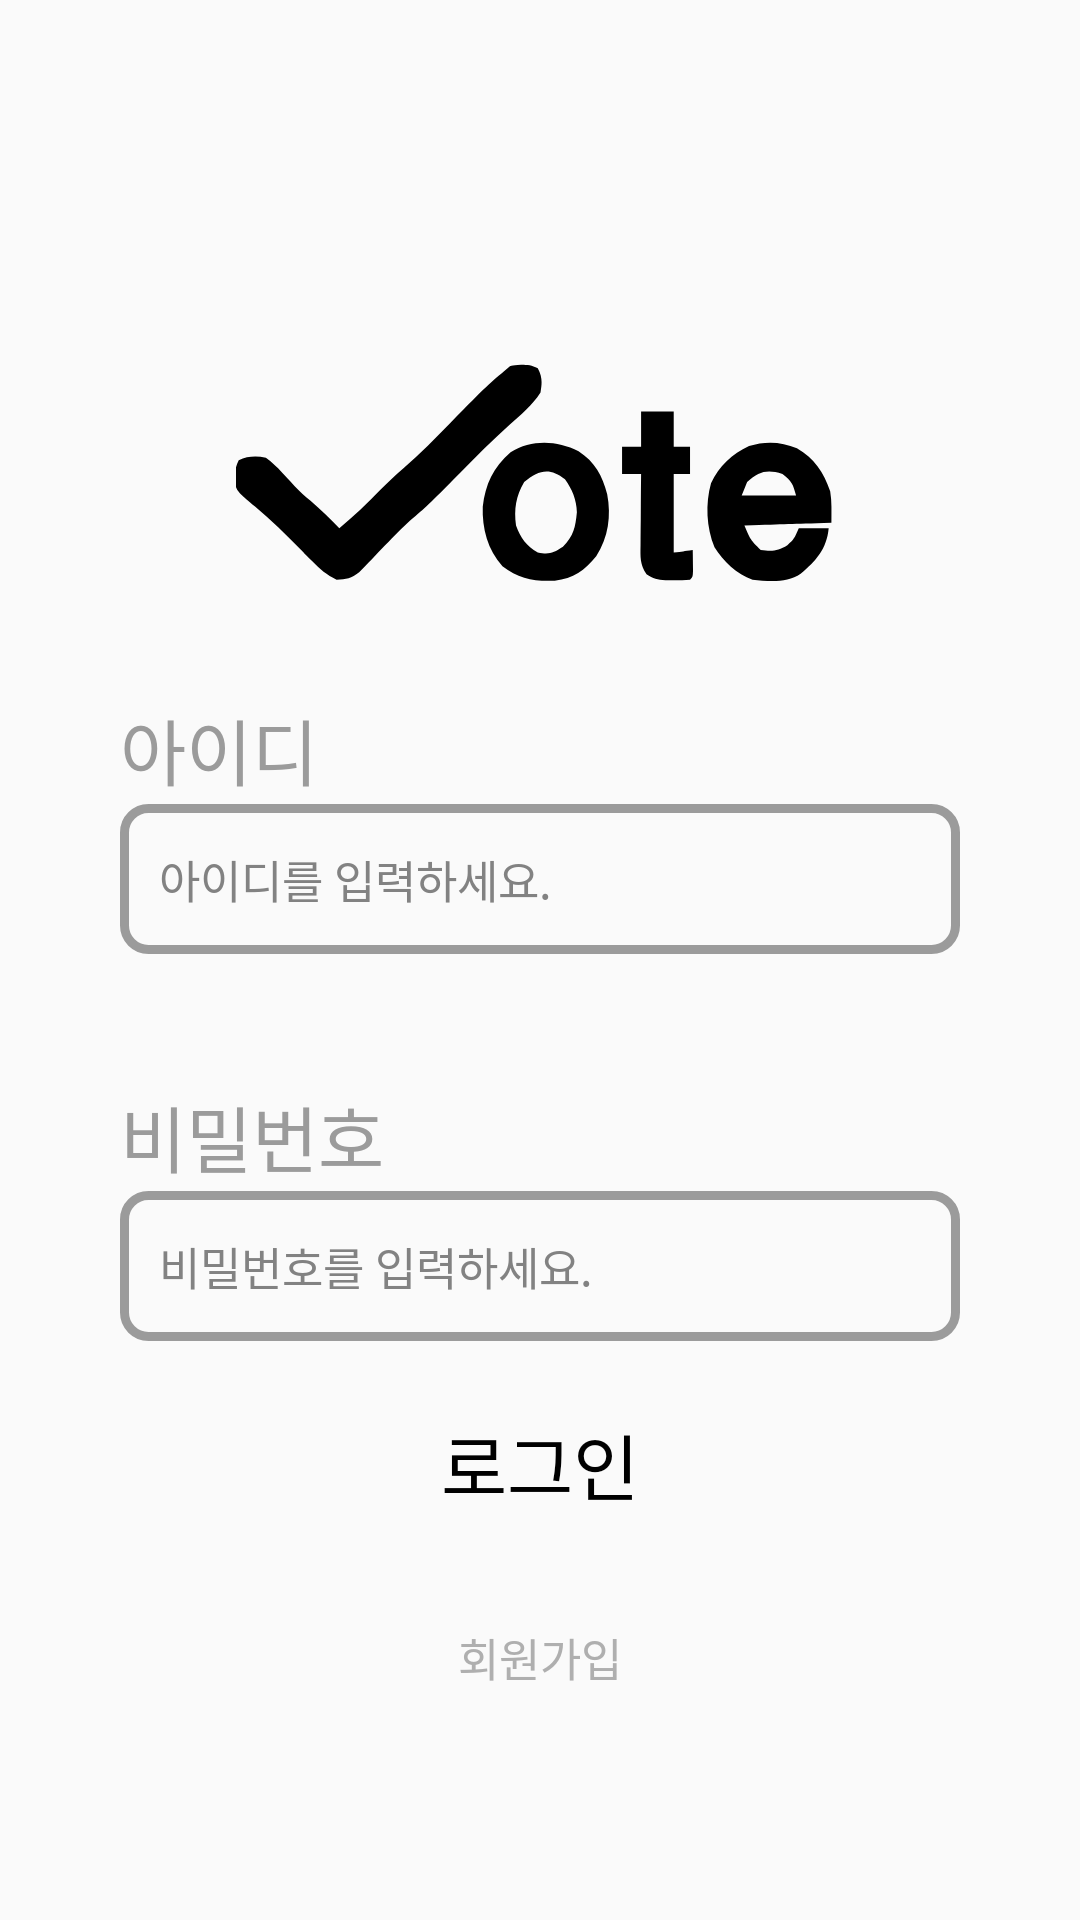

Layout XML and referenced resources for this Android screen:
<!-- AndroidManifest.xml: application theme Theme.Vote -->
<!-- res/layout/activity_login.xml -->
<?xml version="1.0" encoding="utf-8"?>
<androidx.constraintlayout.widget.ConstraintLayout xmlns:android="http://schemas.android.com/apk/res/android"
    xmlns:app="http://schemas.android.com/apk/res-auto"
    xmlns:tools="http://schemas.android.com/tools"
    android:id="@+id/main"
    android:layout_width="match_parent"
    android:layout_height="match_parent"
    tools:context=".LoginActivity">


    <ImageView
        android:id="@+id/logo_image"
        android:layout_width="203dp"
        android:layout_height="144dp"
        app:layout_constraintStart_toStartOf="parent"
        app:layout_constraintEnd_toEndOf="parent"
        app:layout_constraintTop_toTopOf="parent"
        android:layout_marginTop="81dp"
        android:src="@drawable/logo_new"
        />

    <androidx.constraintlayout.widget.ConstraintLayout
        android:id="@+id/id_layout"
        android:layout_width="match_parent"
        android:layout_height="86dp"
        app:layout_constraintStart_toStartOf="parent"
        app:layout_constraintEnd_toEndOf="parent"
        app:layout_constraintTop_toBottomOf="@id/logo_image"
        android:layout_marginTop="7dp"
        android:layout_marginHorizontal="40dp">


        <TextView
            android:layout_width="wrap_content"
            android:layout_height="wrap_content"
            android:text="아이디"
            android:textSize="24sp"
            android:fontFamily="@font/pretendardbold"
            android:textColor="#9B9B9B"
            app:layout_constraintTop_toTopOf="parent"
            app:layout_constraintStart_toStartOf="parent"/>

        <androidx.constraintlayout.widget.ConstraintLayout
            android:layout_width="match_parent"
            android:layout_height="50dp"
            app:layout_constraintBottom_toBottomOf="parent"
            android:background="@drawable/login_background">


            <EditText
                android:id="@+id/id_input"
                android:layout_width="match_parent"
                android:layout_height="23dp"
                android:layout_marginHorizontal="13dp"
                app:layout_constraintTop_toTopOf="parent"
                app:layout_constraintBottom_toBottomOf="parent"
                android:background="@null"
                android:hint="아이디를 입력하세요."
                android:textSize="15sp"
                android:textColorHint="#828282"
                android:maxLines="1"/>



        </androidx.constraintlayout.widget.ConstraintLayout>


    </androidx.constraintlayout.widget.ConstraintLayout>



    <androidx.constraintlayout.widget.ConstraintLayout
        android:id="@+id/psword_layout"
        android:layout_width="match_parent"
        android:layout_marginHorizontal="40dp"
        android:layout_height="86dp"
        app:layout_constraintStart_toStartOf="parent"
        app:layout_constraintEnd_toEndOf="parent"
        app:layout_constraintTop_toBottomOf="@id/id_layout"
        android:layout_marginTop="43dp">


        <TextView
            android:layout_width="wrap_content"
            android:layout_height="wrap_content"
            android:text="비밀번호"
            android:textSize="24sp"
            android:fontFamily="@font/pretendardbold"
            android:textColor="#9B9B9B"
            app:layout_constraintTop_toTopOf="parent"
            app:layout_constraintStart_toStartOf="parent"/>

        <androidx.constraintlayout.widget.ConstraintLayout
            android:layout_width="match_parent"
            android:layout_height="50dp"
            app:layout_constraintBottom_toBottomOf="parent"
            android:background="@drawable/login_background">


            <EditText
                android:id="@+id/password_input"
                android:inputType="textPassword"
                android:layout_width="match_parent"
                android:layout_height="23dp"
                android:layout_marginHorizontal="13dp"
                app:layout_constraintTop_toTopOf="parent"
                app:layout_constraintBottom_toBottomOf="parent"
                android:background="@null"
                android:hint="비밀번호를 입력하세요."
                android:textSize="15sp"
                android:textColorHint="#828282"
                android:maxLines="1"/>



        </androidx.constraintlayout.widget.ConstraintLayout>


    </androidx.constraintlayout.widget.ConstraintLayout>


    <TextView
        android:id="@+id/error_view"
        android:layout_width="wrap_content"
        android:layout_height="wrap_content"
        android:text=""
        android:textSize="15sp"
        android:textColor="#FF0000"
        android:layout_marginTop="40dp"
        app:layout_constraintTop_toBottomOf="@id/psword_layout"
        app:layout_constraintStart_toStartOf="parent"
        app:layout_constraintEnd_toEndOf="parent"/>



    <Button
        android:text="로그인"
        android:textColor="#000000"
        android:textSize="24sp"
        android:fontFamily="@font/pretendardbold"
        android:id="@+id/enter_button"
        android:layout_width="match_parent"
        android:layout_marginHorizontal="40dp"
        android:layout_height="60dp"
        app:layout_constraintStart_toStartOf="parent"
        app:layout_constraintEnd_toEndOf="parent"
        app:layout_constraintBottom_toBottomOf="parent"
        android:layout_marginBottom="122dp"
        android:background="@drawable/login_button"/>

    <Button
        android:id="@+id/go_signup"
        android:layout_marginTop="23dp"
        android:layout_width="56dp"
        android:layout_height="23dp"
        android:background="@null"
        android:text="회원가입"
        android:textSize="15sp"
        android:textColor="#AFAFAF"
        android:fontFamily="@font/pretendardbold"
        app:layout_constraintTop_toBottomOf="@id/enter_button"
        app:layout_constraintStart_toStartOf="parent"
        app:layout_constraintEnd_toEndOf="parent" />





</androidx.constraintlayout.widget.ConstraintLayout>
<!-- resources referenced by this layout -->
<resources>
  <!-- drawable login_background (drawable) -->
  <?xml version="1.0" encoding="utf-8"?>
  <selector xmlns:android="http://schemas.android.com/apk/res/android">
      <item android:state_focused="false" android:state_pressed="false">
          <shape>
              <stroke android:color="#9B9B9B"
                  android:width="3dp"/>
              <corners android:radius="8dp" />
          </shape>
      </item>
  </selector>
  <!-- drawable logo_new: vector/xml drawable (drawable, 3180 chars, omitted) -->
  <style name="Theme.Vote" parent="Base.Theme.Vote" />
  <style name="Base.Theme.Vote" parent="Theme.AppCompat.Light.NoActionBar">
          
          
      </style>
</resources>
